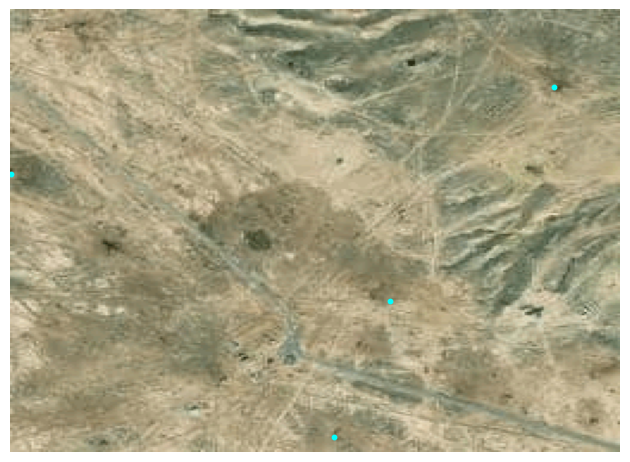

The data file committed next to this chart (first rows):
lon, lat, x, y, x_scaled, y_scaled
52.67, 43.47, 95, 0, 0.3711, 0.0
52.68, 43.48, 45, 228, 0.1758, 0.8906
52.67, 43.47, 247, 135, 0.9648, 0.5273
52.68, 43.47, 168, 159, 0.6562, 0.6211
